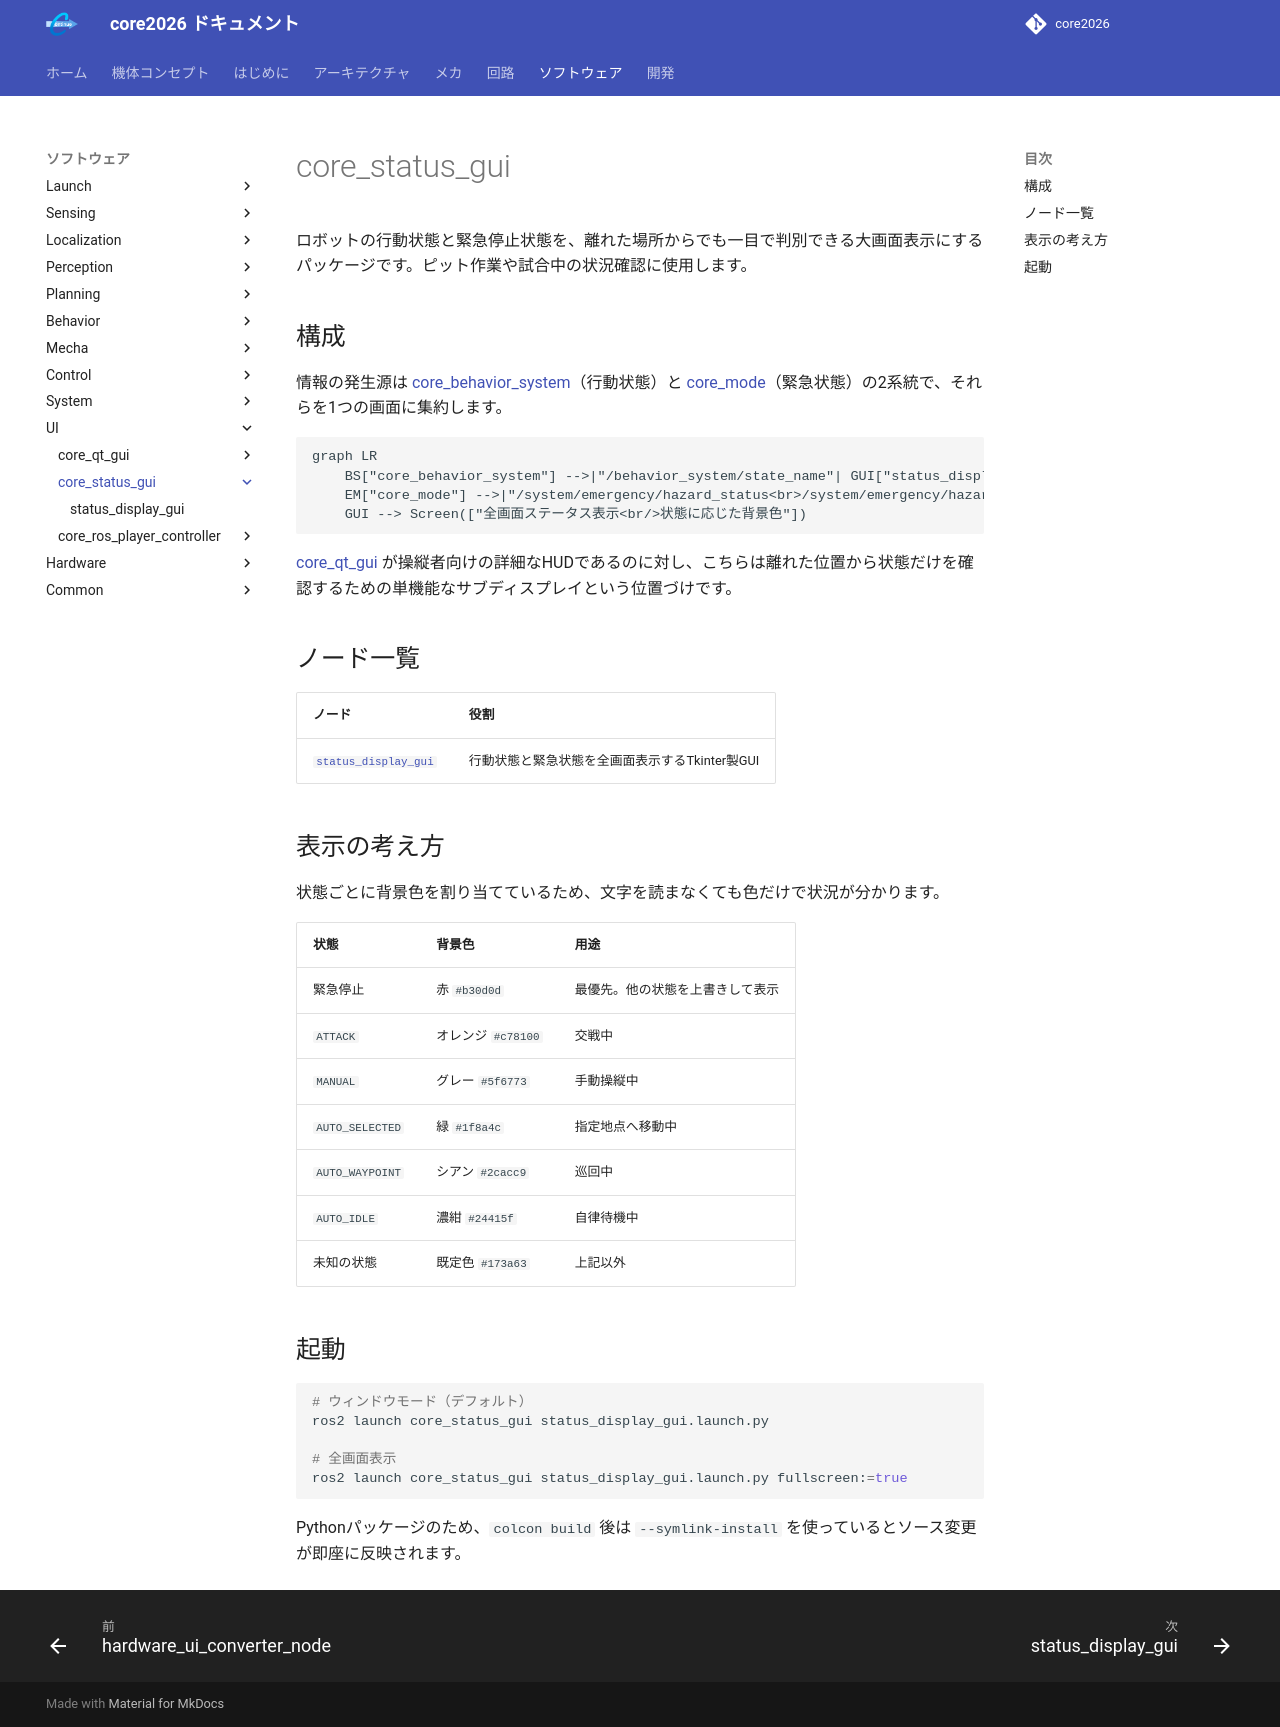

repository: team-continue/core2026 · page: latest/packages/core_status_gui/index.html · generator: mkdocs

# core_status_gui

ロボットの行動状態と緊急停止状態を、離れた場所からでも一目で判別できる大画面表示にするパッケージです。ピット作業や試合中の状況確認に使用します。

## 構成

情報の発生源は [core_behavior_system](../core_behavior_system/index.md)（行動状態）と [core_mode](../core_mode/index.md)（緊急状態）の2系統で、それらを1つの画面に集約します。

```mermaid
graph LR
    BS["core_behavior_system"] -->|"/behavior_system/state_name"| GUI["status_display_gui"]
    EM["core_mode"] -->|"/system/emergency/hazard_status<br>/system/emergency/hazard_label"| GUI
    GUI --> Screen(["全画面ステータス表示<br/>状態に応じた背景色"])
```

[core_qt_gui](../core_qt_gui/index.md) が操縦者向けの詳細なHUDであるのに対し、こちらは離れた位置から状態だけを確認するための単機能なサブディスプレイという位置づけです。

## ノード一覧

| ノード | 役割 |
|-------|------|
| [`status_display_gui`](status_display_gui.md) | 行動状態と緊急状態を全画面表示するTkinter製GUI |

## 表示の考え方

状態ごとに背景色を割り当てているため、文字を読まなくても色だけで状況が分かります。

| 状態 | 背景色 | 用途 |
|------|-------|------|
| 緊急停止 | 赤 `#b30d0d` | 最優先。他の状態を上書きして表示 |
| `ATTACK` | オレンジ `#c78100` | 交戦中 |
| `MANUAL` | グレー `#5f6773` | 手動操縦中 |
| `AUTO_SELECTED` | 緑 `#1f8a4c` | 指定地点へ移動中 |
| `AUTO_WAYPOINT` | シアン `#2cacc9` | 巡回中 |
| `AUTO_IDLE` | 濃紺 `#24415f` | 自律待機中 |
| 未知の状態 | 既定色 `#173a63` | 上記以外 |

## 起動

```bash
# ウィンドウモード（デフォルト）
ros2 launch core_status_gui status_display_gui.launch.py

# 全画面表示
ros2 launch core_status_gui status_display_gui.launch.py fullscreen:=true
```

Pythonパッケージのため、`colcon build` 後は `--symlink-install` を使っているとソース変更が即座に反映されます。
